Photos from the image-classification dataset "dataset sensor" in the GitHub repository larswarnken/sensor_projekt. Its 4 classes are: gummi, metal, plastik, stift.

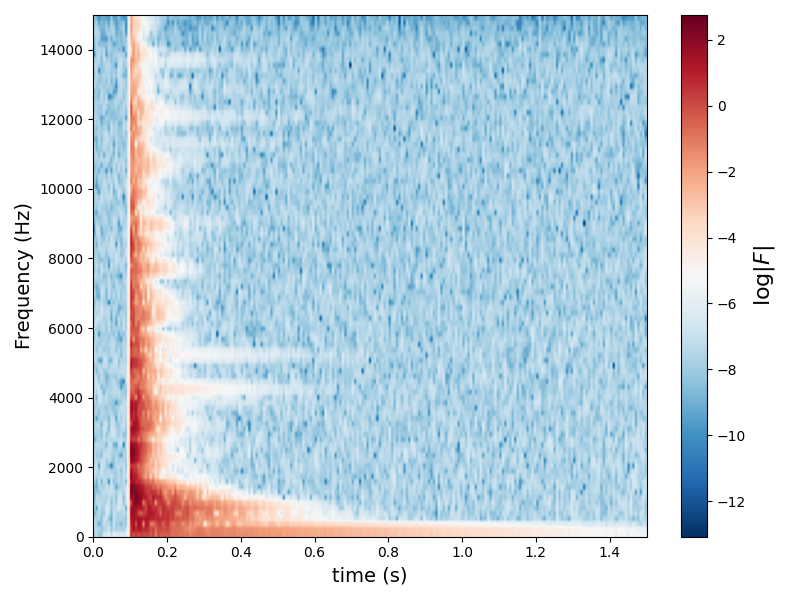
Label: metal

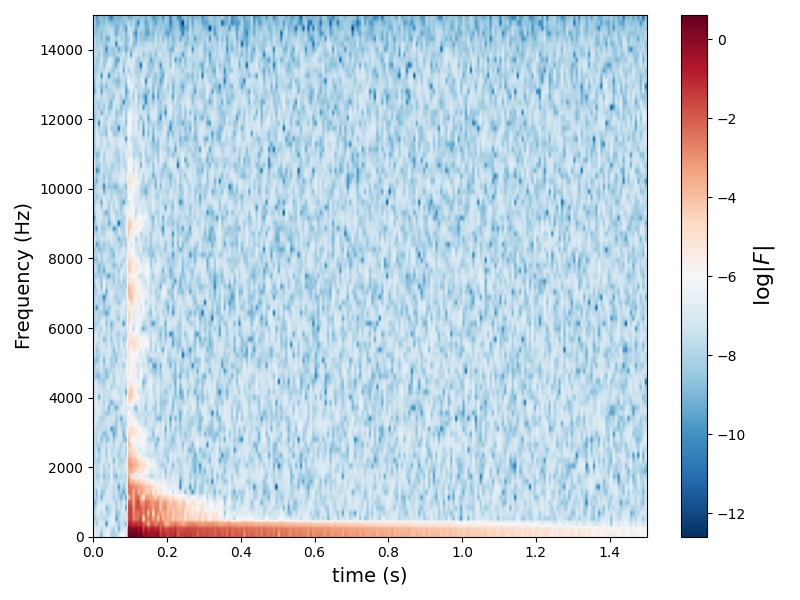
Label: gummi

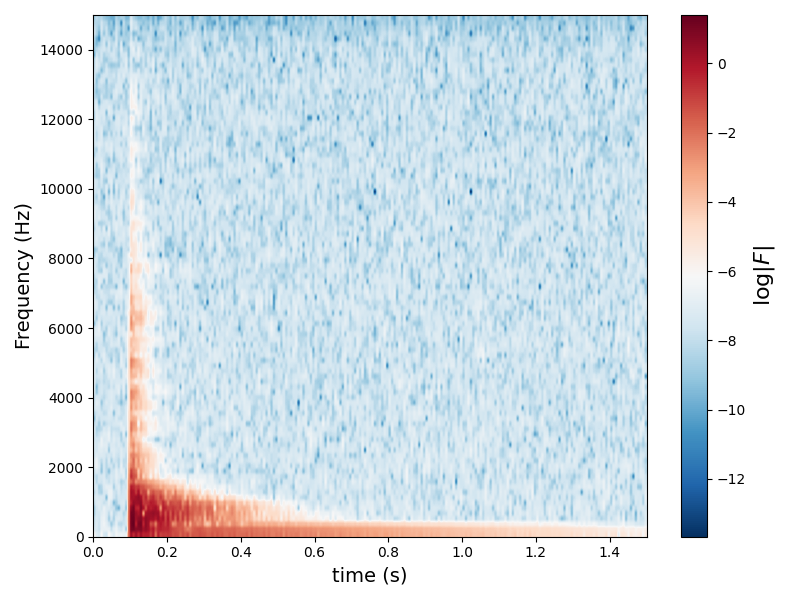
Label: plastik

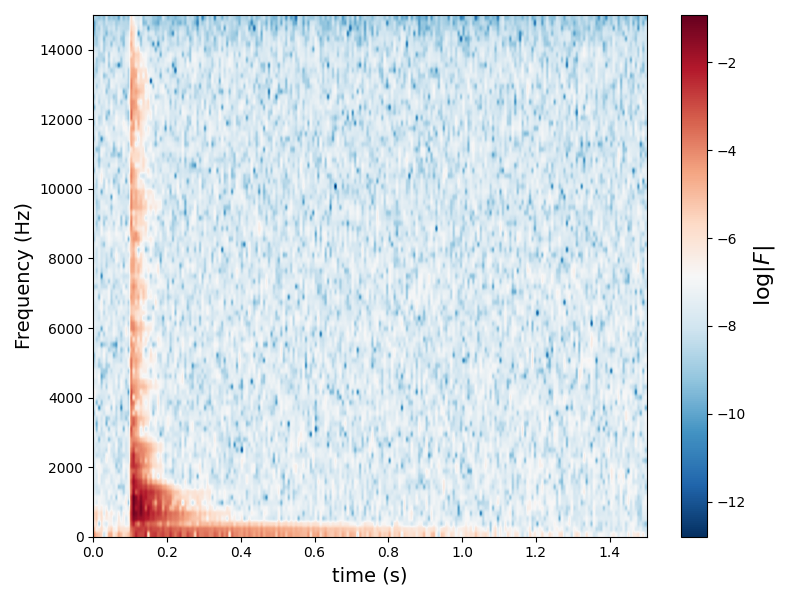
Label: stift

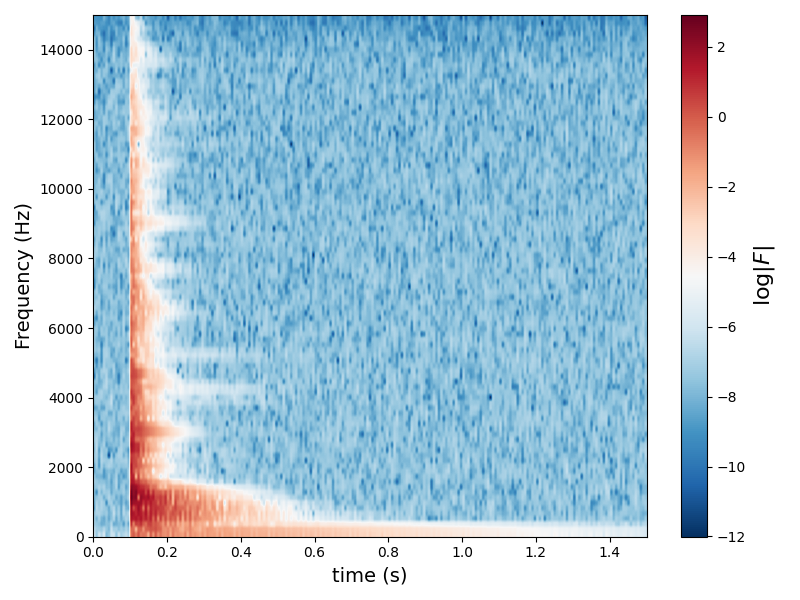
Label: metal

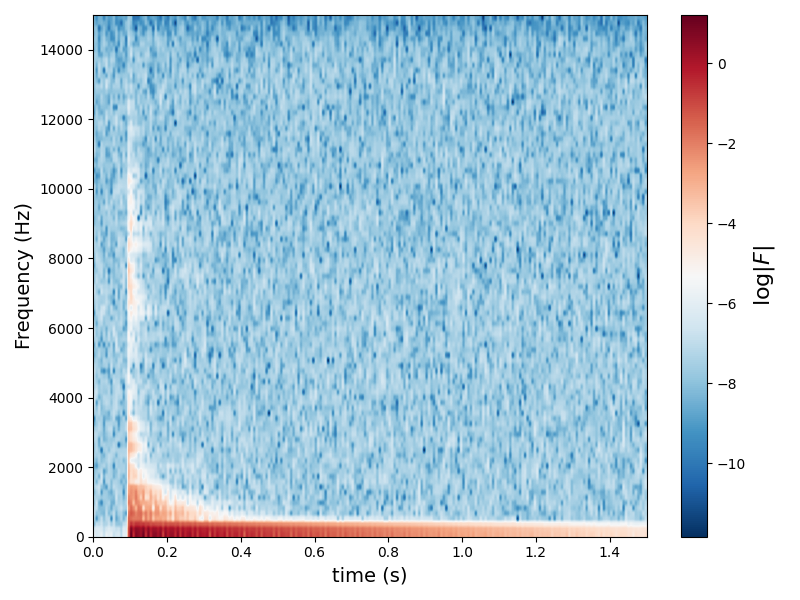
Label: gummi
